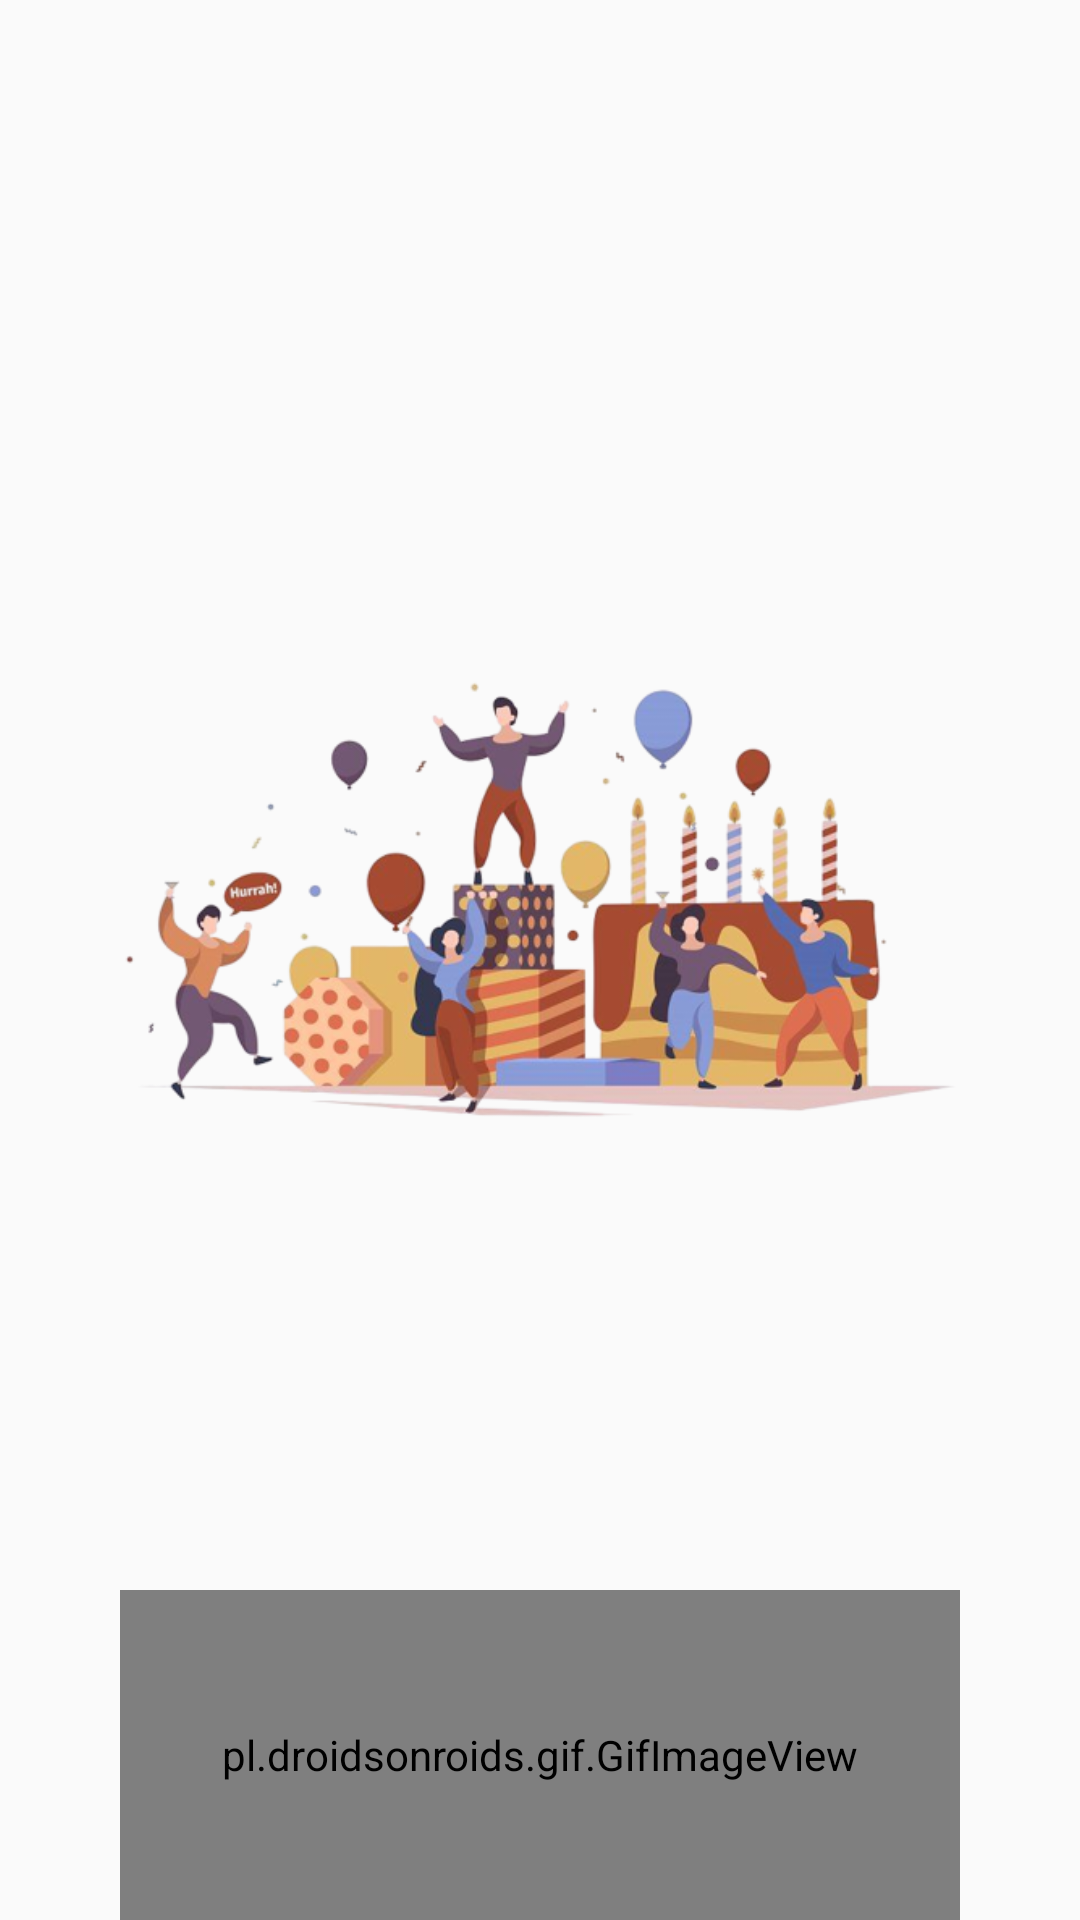

Produce the Android XML layout that renders to this screen, including the resource entries it uses.
<!-- AndroidManifest.xml: application theme Theme.EventManagement -->
<!-- res/layout/activity_main.xml -->
<?xml version="1.0" encoding="utf-8"?>
<RelativeLayout android:layout_width="match_parent"
    android:layout_height="match_parent"
    xmlns:android="http://schemas.android.com/apk/res/android"
    android:orientation="vertical"
    >


    <ImageView
        android:id="@+id/imageView"
        android:layout_width="330sp"
        android:layout_height="340dp"
        android:layout_marginTop="130sp"
        android:layout_centerHorizontal="true"
        android:src="@drawable/eventimage1"
        />

    <pl.droidsonroids.gif.GifImageView
        android:layout_width="280sp"
        android:layout_height="220sp"
        android:layout_centerHorizontal="true"
        android:src="@drawable/loadinggif"
        android:layout_below="@+id/imageView"
        android:layout_marginTop="60sp"


        />


</RelativeLayout>
<!-- resources referenced by this layout -->
<resources>
  <!-- drawable eventimage1: png bitmap (drawable, 154521 bytes) -->
  <style name="Theme.EventManagement" parent="Theme.AppCompat.Light.NoActionBar">
          
          <item name="colorPrimary">@color/purple_500</item>
          <item name="colorPrimaryVariant">@color/purple_700</item>
          <item name="colorOnPrimary">@color/white</item>
          
          <item name="colorSecondary">@color/teal_200</item>
          <item name="colorSecondaryVariant">@color/teal_700</item>
          <item name="colorOnSecondary">@color/black</item>
          
          <item name="android:statusBarColor">?attr/colorPrimaryVariant</item>
          
      </style>
  <!-- not gathered from this repository: default colours our renderer supplied (Android Studio template values) -->
  <color name="purple_500">#FF6200EE</color>
  <color name="purple_700">#FF3700B3</color>
  <color name="teal_200">#FF03DAC5</color>
  <color name="teal_700">#FF018786</color>
  <color name="black">#FF000000</color>
  <color name="white">#FFFFFFFF</color>
</resources>
